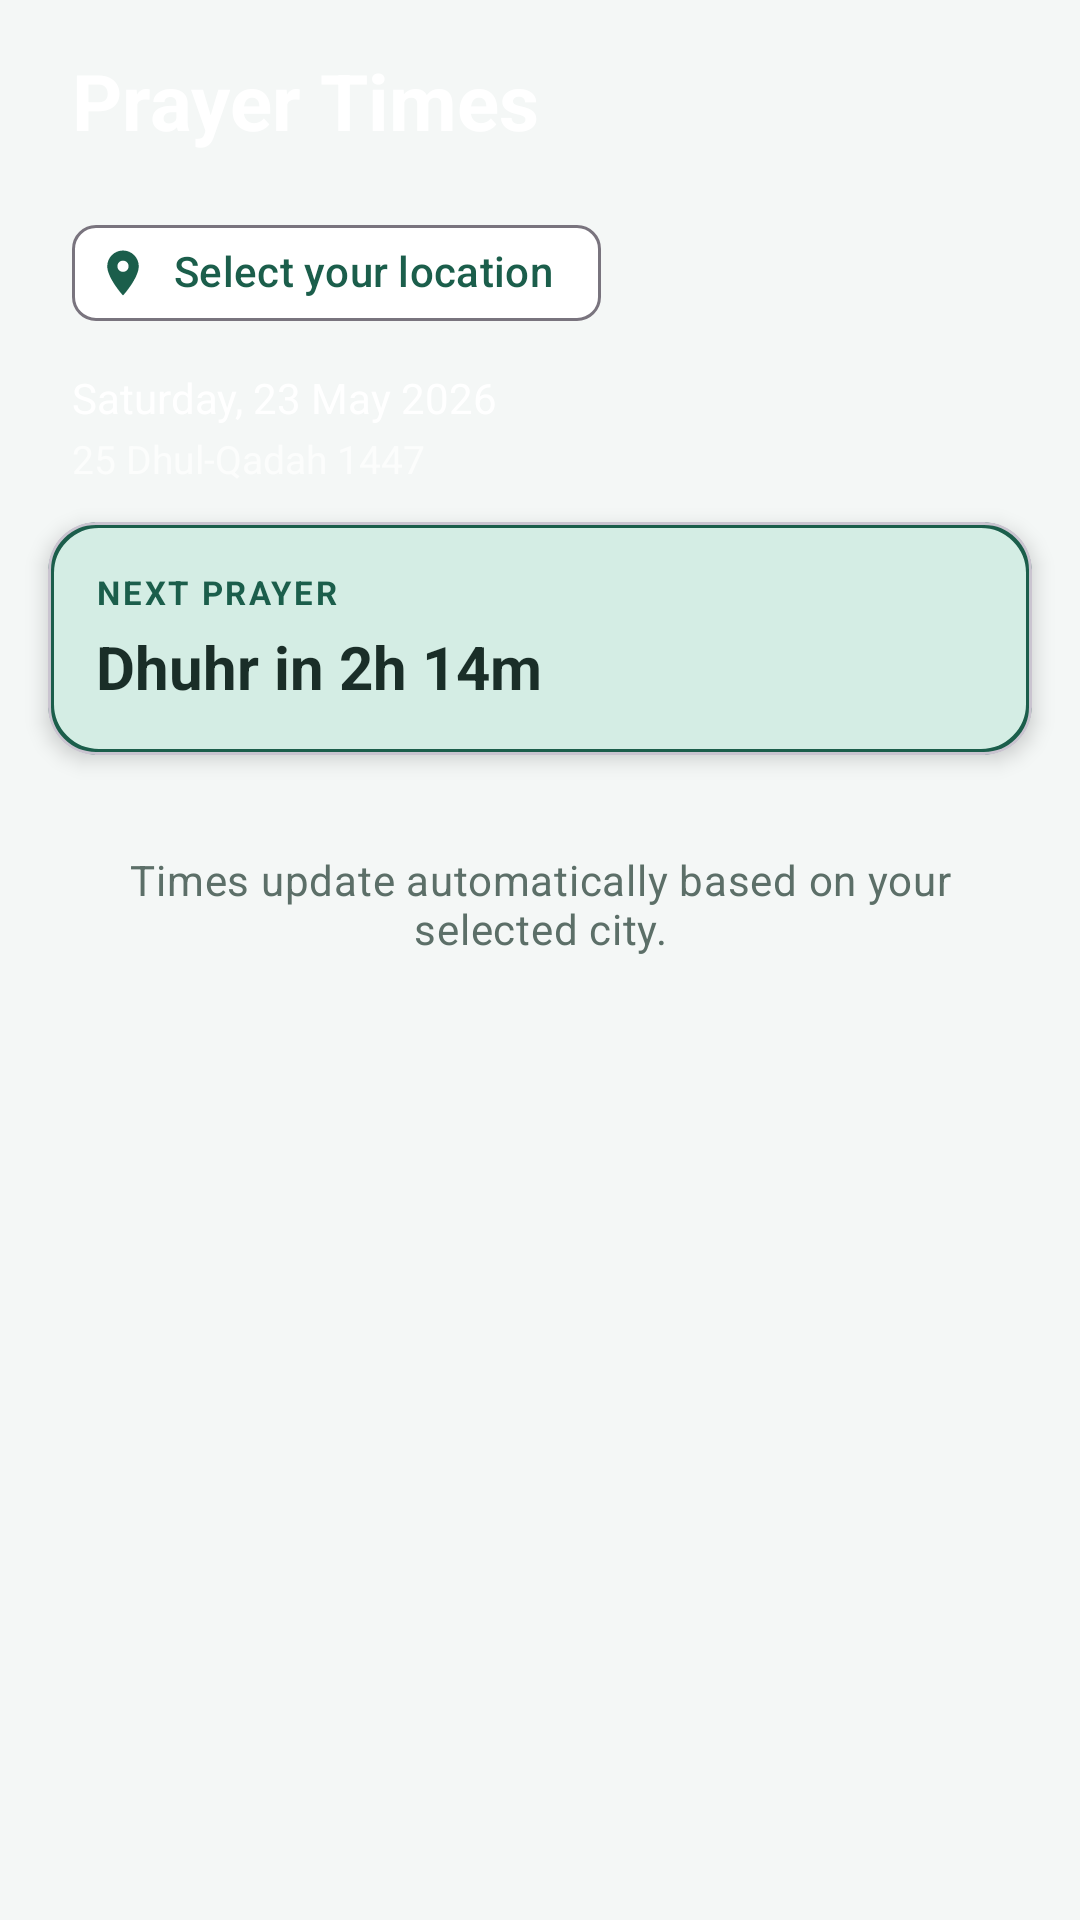

This screen was rendered from an Android layout file. Write that file and the resources it references.
<!-- AndroidManifest.xml: application theme Theme.PrayerTimeQiblaLocator -->
<!-- res/layout/fragment_prayer_times.xml -->
<?xml version="1.0" encoding="utf-8"?>
<androidx.core.widget.NestedScrollView xmlns:android="http://schemas.android.com/apk/res/android"
    xmlns:app="http://schemas.android.com/apk/res-auto"
    xmlns:tools="http://schemas.android.com/tools"
    android:layout_width="match_parent"
    android:layout_height="match_parent"
    android:background="@color/background"
    android:clipToPadding="false"
    android:fillViewport="true">

    <LinearLayout
        android:layout_width="match_parent"
        android:layout_height="wrap_content"
        android:orientation="vertical">

        <LinearLayout
            android:layout_width="match_parent"
            android:layout_height="wrap_content"
            android:background="@drawable/bg_header_gradient"
            android:orientation="vertical"
            android:paddingHorizontal="@dimen/spacing_lg"
            android:paddingTop="@dimen/spacing_md"
            android:paddingBottom="@dimen/spacing_xl">

            <TextView
                android:layout_width="wrap_content"
                android:layout_height="wrap_content"
                android:text="@string/prayer_times_title"
                android:textColor="@color/text_on_primary"
                android:textSize="26sp"
                android:textStyle="bold" />

            <com.google.android.material.chip.Chip
                android:id="@+id/chip_location"
                style="@style/Widget.Material3.Chip.Assist"
                android:layout_width="wrap_content"
                android:layout_height="wrap_content"
                android:layout_marginTop="@dimen/spacing_md"
                android:text="@string/location_placeholder"
                android:textColor="@color/primary"
                app:chipBackgroundColor="@color/white"
                app:chipIcon="@drawable/ic_location"
                app:chipIconTint="@color/primary" />

            <TextView
                android:id="@+id/text_gregorian_date"
                android:layout_width="wrap_content"
                android:layout_height="wrap_content"
                android:layout_marginTop="@dimen/spacing_sm"
                android:text="@string/gregorian_date_sample"
                android:textColor="@color/text_on_primary"
                android:textSize="14sp" />

            <TextView
                android:id="@+id/text_hijri_date"
                android:layout_width="wrap_content"
                android:layout_height="wrap_content"
                android:layout_marginTop="2dp"
                android:text="@string/hijri_date_sample"
                android:textColor="#B3FFFFFF"
                android:textSize="13sp" />
        </LinearLayout>

        <com.google.android.material.card.MaterialCardView
            android:layout_width="match_parent"
            android:layout_height="wrap_content"
            android:layout_marginHorizontal="@dimen/spacing_md"
            android:layout_marginTop="-20dp"
            app:cardBackgroundColor="@color/surface"
            app:cardCornerRadius="@dimen/card_corner"
            app:cardElevation="4dp">

            <LinearLayout
                android:layout_width="match_parent"
                android:layout_height="wrap_content"
                android:background="@drawable/bg_prayer_next"
                android:orientation="vertical"
                android:padding="@dimen/spacing_md">

                <TextView
                    android:layout_width="wrap_content"
                    android:layout_height="wrap_content"
                    android:text="@string/next_prayer_label"
                    android:textAllCaps="true"
                    android:textColor="@color/primary"
                    android:textSize="11sp"
                    android:textStyle="bold"
                    android:letterSpacing="0.08" />

                <TextView
                    android:id="@+id/text_next_prayer"
                    android:layout_width="wrap_content"
                    android:layout_height="wrap_content"
                    android:layout_marginTop="@dimen/spacing_xs"
                    android:text="@string/next_prayer_countdown_sample"
                    android:textColor="@color/text_primary"
                    android:textSize="20sp"
                    android:textStyle="bold" />
            </LinearLayout>
        </com.google.android.material.card.MaterialCardView>

        <LinearLayout
            android:id="@+id/layout_prayer_list"
            android:layout_width="match_parent"
            android:layout_height="wrap_content"
            android:orientation="vertical"
            android:padding="@dimen/spacing_md" />

        <TextView
            android:layout_width="match_parent"
            android:layout_height="wrap_content"
            android:gravity="center"
            android:paddingHorizontal="@dimen/spacing_lg"
            android:paddingBottom="@dimen/spacing_lg"
            android:text="@string/prayer_times_hint"
            android:textAppearance="@style/TextAppearance.App.Body"
            android:textAlignment="center" />
    </LinearLayout>
</androidx.core.widget.NestedScrollView>
<!-- resources referenced by this layout -->
<resources>
  <color name="background">#F4F7F6</color>
  <color name="primary">#1B5E4B</color>
  <color name="surface">#FFFFFF</color>
  <color name="text_on_primary">#FFFFFF</color>
  <color name="text_primary">#1A2E28</color>
  <color name="white">#FFFFFFFF</color>
  <dimen name="card_corner">16dp</dimen>
  <dimen name="spacing_lg">24dp</dimen>
  <dimen name="spacing_md">16dp</dimen>
  <dimen name="spacing_sm">8dp</dimen>
  <dimen name="spacing_xl">32dp</dimen>
  <dimen name="spacing_xs">4dp</dimen>
  <!-- drawable bg_prayer_next (drawable) -->
  <?xml version="1.0" encoding="utf-8"?>
  <shape xmlns:android="http://schemas.android.com/apk/res/android">
      <solid android:color="@color/prayer_next_bg" />
      <stroke
          android:width="2dp"
          android:color="@color/prayer_next_border" />
      <corners android:radius="@dimen/card_corner" />
  </shape>
  <!-- drawable ic_location (drawable) -->
  <vector xmlns:android="http://schemas.android.com/apk/res/android"
      android:width="20dp"
      android:height="20dp"
      android:viewportWidth="24"
      android:viewportHeight="24">
      <path
          android:fillColor="@color/text_on_primary"
          android:pathData="M12,2C8.13,2 5,5.13 5,9c0,5.25 7,13 7,13s7,-7.75 7,-13c0,-3.87 -3.13,-7 -7,-7zM12,11.5c-1.38,0 -2.5,-1.12 -2.5,-2.5s1.12,-2.5 2.5,-2.5 2.5,1.12 2.5,2.5 -1.12,2.5 -2.5,2.5z" />
  </vector>
  <string name="gregorian_date_sample">Saturday, 23 May 2026</string>
  <string name="hijri_date_sample">25 Dhul-Qadah 1447</string>
  <string name="location_placeholder">Select your location</string>
  <string name="next_prayer_countdown_sample">Dhuhr in 2h 14m</string>
  <string name="next_prayer_label">Next prayer</string>
  <string name="prayer_times_hint">Times update automatically based on your selected city.</string>
  <string name="prayer_times_title">Prayer Times</string>
  <style name="TextAppearance.App.Body" parent="TextAppearance.Material3.BodyMedium">
          <item name="android:textColor">@color/text_secondary</item>
      </style>
  <style name="Theme.PrayerTimeQiblaLocator" parent="Base.Theme.PrayerTimeQiblaLocator" />
  <color name="prayer_next_bg">#D4EDE4</color>
  <color name="prayer_next_border">#1B5E4B</color>
  <color name="text_secondary">#5C6F68</color>
  <style name="Base.Theme.PrayerTimeQiblaLocator" parent="Theme.Material3.DayNight.NoActionBar">
          <item name="colorPrimary">@color/primary</item>
          <item name="colorPrimaryDark">@color/primary_dark</item>
          <item name="colorSecondary">@color/accent_gold</item>
          <item name="android:colorBackground">@color/background</item>
          <item name="colorSurface">@color/surface</item>
          <item name="android:statusBarColor">@color/primary_dark</item>
          <item name="android:navigationBarColor">@color/surface</item>
          <item name="android:windowLightStatusBar" tools:targetApi="m">false</item>
      </style>
  <color name="primary_dark">#134036</color>
  <color name="accent_gold">#C9A227</color>
</resources>
